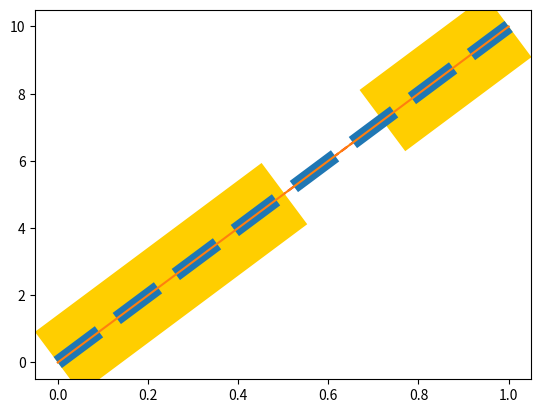

Write the Python code that produced this figure.
import matplotlib.pyplot as plt
import numpy as np

x=np.array([0,6])
ypoints=np.array([0,10])

plt.plot(ypoints,linestyle="dashed",color="red")
plt.show()

plt.plot(ypoints,linestyle="dashed",linewidth=55,color="#ffce00")
plt.show()

plt.plot(ypoints,ls="dashed",lw=10)
plt.show()

plt.plot(ypoints,ls="solid")
plt.show()




